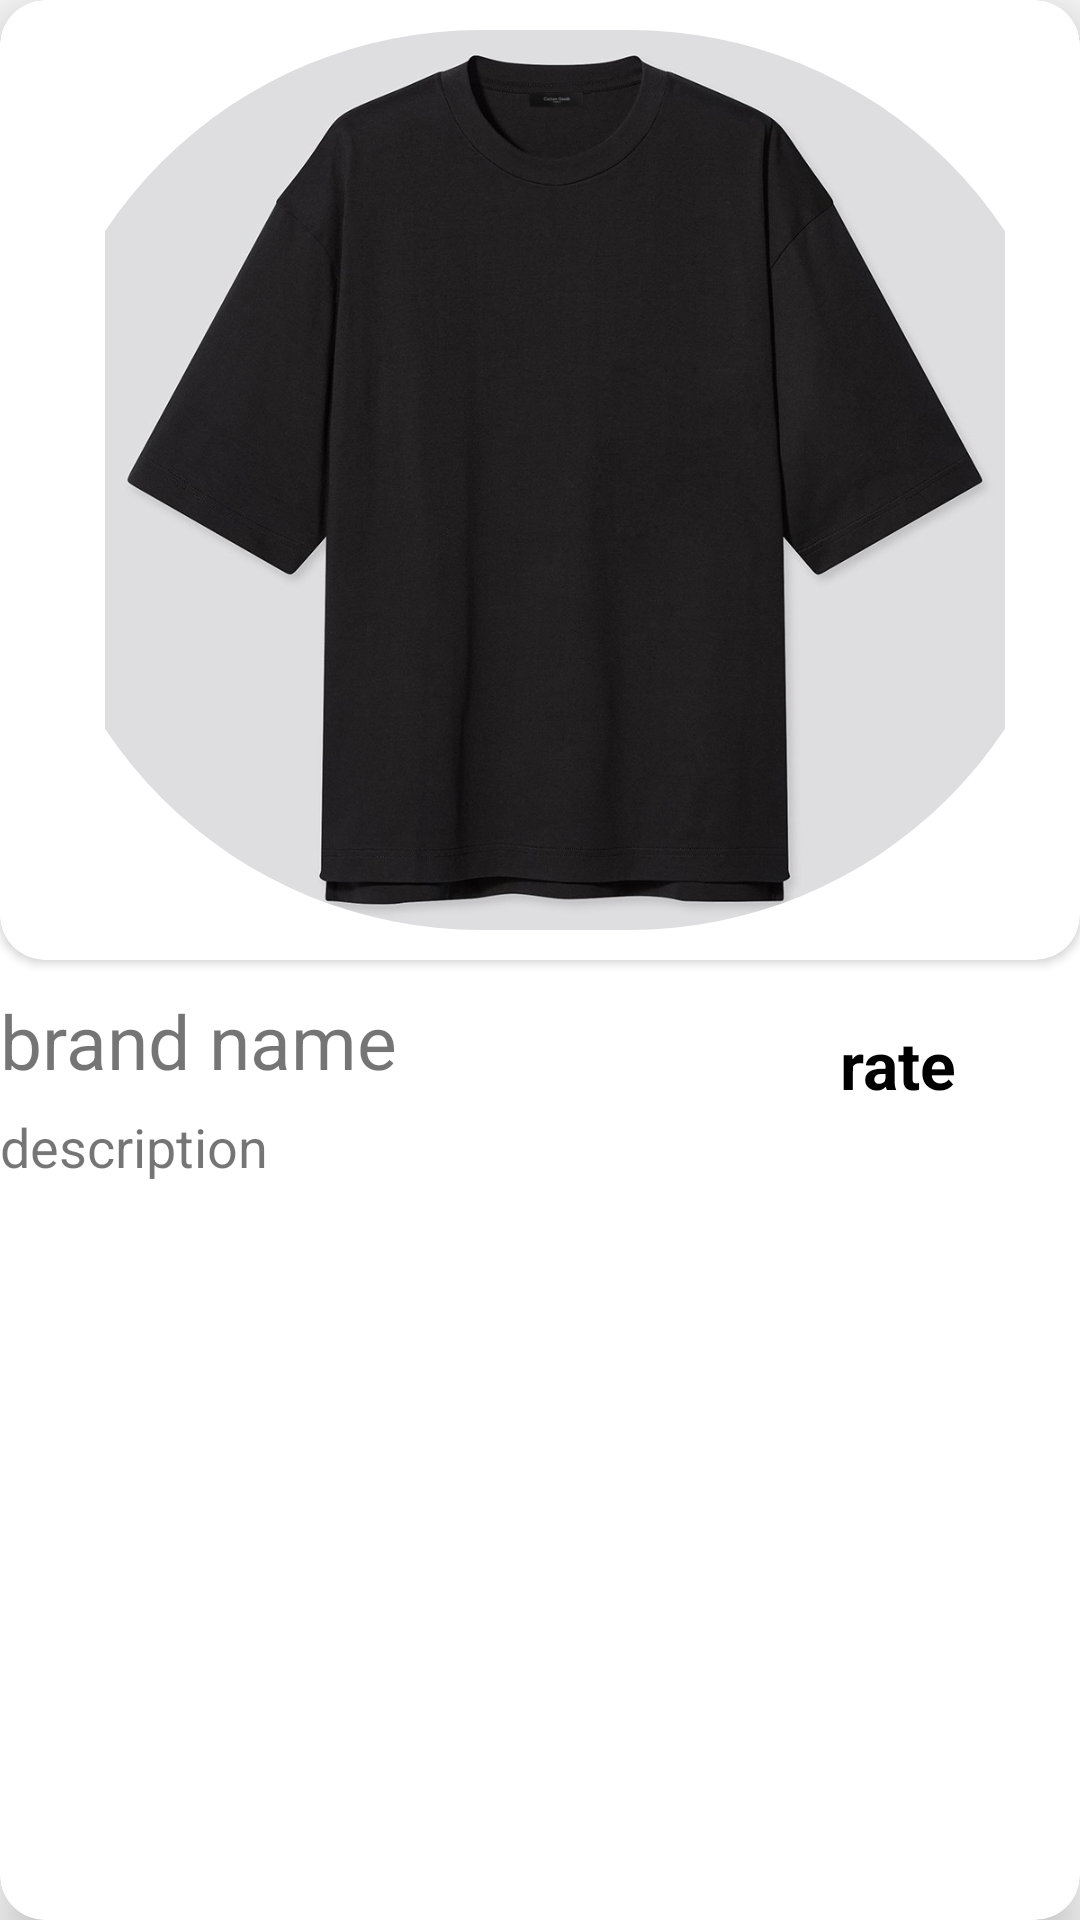

Write the Android layout XML for this screen, with the resource values it uses.
<!-- AndroidManifest.xml: application theme Theme.ONLINESHOPPINGAPPLICATION -->
<!-- res/layout/homelist.xml -->
<?xml version="1.0" encoding="utf-8"?>
<androidx.cardview.widget.CardView xmlns:android="http://schemas.android.com/apk/res/android"
    android:layout_width="match_parent"
    android:layout_height="wrap_content"
    xmlns:app="http://schemas.android.com/apk/res-auto"
    xmlns:tools="http://schemas.android.com/tools"
    android:layout_marginStart="15dp"
    android:layout_marginEnd="15dp"
    android:layout_marginVertical="15dp"
    android:layout_marginHorizontal="15dp"
    app:cardElevation="10dp"
    app:cardCornerRadius="15dp"
    >
    <RelativeLayout
        android:layout_width="match_parent"
        android:layout_height="wrap_content"
        android:id="@+id/childlayout">
        <androidx.cardview.widget.CardView
            android:layout_width="wrap_content"
            android:layout_height="wrap_content"
            app:cardCornerRadius="15dp"
            >
        <com.google.android.material.imageview.ShapeableImageView
            android:layout_width="match_parent"
            android:layout_height="300dp"
            android:id="@+id/listimg"
            android:src="@drawable/item5"
            android:layout_marginStart="10dp"
            android:layout_marginBottom="10dp"
            android:layout_marginTop="10dp"
            app:shapeAppearanceOverlay="@style/roundedImageViewRounded"/>
        </androidx.cardview.widget.CardView>
        <TextView
            android:id="@+id/brand"
            android:layout_width="wrap_content"
            android:layout_height="wrap_content"
            android:text="brand name"
            android:textSize="25sp"
            android:layout_marginTop="330dp"/>
        <TextView
            android:id="@+id/desc"
            android:layout_width="wrap_content"
            android:layout_height="wrap_content"
            android:text="description"
            android:textSize="18sp"
            android:layout_marginTop="370dp"/>

        <TextView
            android:id="@+id/rate"
            android:layout_width="200dp"
            android:layout_height="wrap_content"
            android:layout_marginLeft="280dp"
            android:layout_marginTop="340dp"
            android:text="rate"
            android:textStyle="bold"
            android:textColor="@color/black"
            android:textSize="22sp" />

        <ImageView
            android:id="@+id/cartimg"
            android:layout_width="50dp"
            android:layout_height="50dp"
            android:layout_marginLeft="295dp"
            android:layout_marginTop="380dp"
            android:src="@drawable/redcart" />



    </RelativeLayout>

</androidx.cardview.widget.CardView>
<!-- resources referenced by this layout -->
<resources>
  <color name="black">#FF000000</color>
  <!-- drawable item5: jpeg bitmap (drawable, 100801 bytes) -->
  <style name="roundedImageViewRounded">
          <item name="cornerFamily">rounded</item>
          <item name="cornerSize">50%</item>
      </style>
  <style name="Theme.ONLINESHOPPINGAPPLICATION" parent="Theme.AppCompat.Light.NoActionBar">
          
          <item name="colorPrimary">@color/purple_500</item>
          <item name="colorPrimaryVariant">@color/black</item>
          <item name="colorOnPrimary">@color/white</item>
          
          <item name="colorSecondary">@color/teal_200</item>
          <item name="colorSecondaryVariant">@color/teal_700</item>
          <item name="colorOnSecondary">@color/black</item>
          
          <item name="android:statusBarColor">?attr/colorPrimaryVariant</item>
          
      </style>
  <color name="purple_500">#FF6200EE</color>
  <color name="white">#FFFFFFFF</color>
  <color name="teal_200">#FF03DAC5</color>
  <color name="teal_700">#FF018786</color>
</resources>
